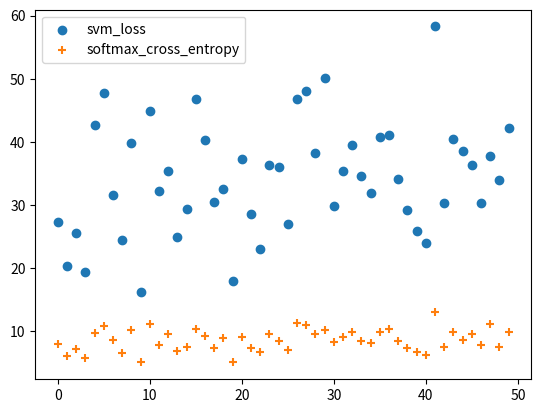

The matplotlib source for this figure:
import numpy as np
import matplotlib.pyplot as plt


def svm_loss(column, true_index, offset=1):
    loss_sum = 0
    for i in range(0,column.size):
        if i != true_index:
            x = max(0, column[i]-column[true_index]+offset)
            loss_sum += x
    return loss_sum

def softmax_loss(column, true_index):
    loss_sum = 0
    for i in range(0,column.size):
        x = np.exp(column[i])
        loss_sum += x
    normalized = np.exp(column[true_index])/loss_sum
    return -np.log(normalized)


if __name__ == "__main__":

    svm_losses = []
    softmax_losses = []

    for iteration in range(50):
        # generate matrix with random values in the range (-10,10)
        # 10 classes (rows) by 100 instances (columns)
        array = 10*np.random.uniform(-1,1, (10,10))

        transposed = array.T # transpose array for accessing each column

        svm_loss_sum = 0
        softmax_loss_sum = 0
        for column in transposed:
            # generate true index for each column
            true_index = np.random.randint(0,9)
            # compute svm loss
            svm_loss_column = svm_loss(column, true_index)
            svm_loss_sum += svm_loss_column

            # compute softmax cross-entropy
            softmax_loss_column = softmax_loss(column, true_index)
            softmax_loss_sum += softmax_loss_column

        svm_loss_average = svm_loss_sum / transposed[0].size
        softmax_loss_average = softmax_loss_sum / transposed[0].size

        svm_losses.append(svm_loss_average)
        softmax_losses.append(softmax_loss_average)


    # plot the averages to the graph
    x = list(range(50))
    plt.scatter(x, svm_losses)
    plt.scatter(x, softmax_losses, marker='+')
    plt.legend(['svm_loss', 'softmax_cross_entropy'])
    plt.show()